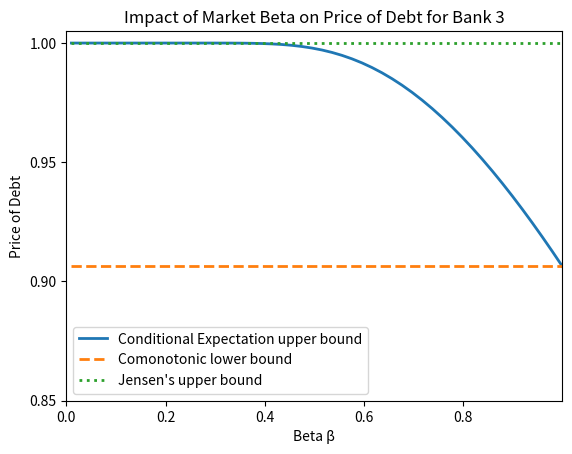

Write the Python code that produced this figure.
import numpy as np
from scipy.stats import norm
import matplotlib.pyplot as plt

# network
s = np.array([2, 4, 6])
pbar = np.array([10, 9, 6])
pi = np.array([[0, 1/5, 1/2], [4/9, 0, 1/3], [1/3, 1/2, 0]])
pit = pi.T
r = 0.0
T = 1.0
sigma = 1.0
qfinal = np.array([1.999, 1.09, 0.28])
lam = np.diag(np.array([1, 1, 1]))
id = np.identity(3)


def qbeta(q, beta):
    return np.exp((1 - sigma/beta)*(r + beta*sigma/2)*T)*q**(sigma/beta)


def price_debt(beta):
    z = sigma * beta
    qhat = qbeta(qfinal[2], beta)
    ds = np.diag(s)
    Delta = np.linalg.inv(np.subtract(id, np.dot(pi.T, lam)))
    delta = np.dot(np.dot(Delta, np.subtract(id, pi.T)), pbar)
    d1_hat = (np.log(1 / qhat) + (r - 1 / 2 * (sigma - 2 * z) * sigma) * T) / (sigma * np.sqrt(T))
    d2_hat = (np.log(1 / qhat) + (r - 1 / 2 * sigma ** 2) * T) / (sigma * np.sqrt(T))
    d1_nplus = (np.log(1 / 0.0000001) + (r - 1 / 2 * (sigma - 2 * z) * sigma) * T) / (sigma * np.sqrt(T))
    d2_nplus = (np.log(1 / 0.0000001) + (r - 1 / 2 * sigma ** 2) * T) / (sigma * np.sqrt(T))
    d1v = d1_hat * np.ones(3)
    d1nv = d1_nplus * np.ones(3)

    cdf1 = norm.cdf(-d1v) - norm.cdf(-d1nv)
    cdf2 = norm.cdf(-d2_hat) - norm.cdf(-d2_nplus)

    oo = np.exp(-r*T) + 1/pbar[2] * (np.dot(np.array([0, 0, 1]), np.dot(Delta, np.dot(ds, cdf1))) - np.exp(-r*T) * delta[2] * cdf2)
    return oo





x = np.linspace(0.01, 1)
b1 = np.empty(x.size)
for i in range(x.size):
    b1[i] = price_debt(x[i])





fig, ax = plt.subplots()
ax.plot(x, b1, linewidth=2.0, label="Conditional Expectation upper bound", color="tab:blue")
ax.plot(x, price_debt(1)*np.ones(x.size), linewidth=2.0, label="Comonotonic lower bound", color="tab:orange", linestyle="dashed")
ax.plot(x, price_debt(0.01)*np.ones(x.size), linewidth=2.0, label="Jensen's upper bound", color="tab:green",  linestyle="dotted")
ax.legend()
ax.set_ylabel('Price of Debt')
ax.set_xlabel("Beta \u03B2")
ax.set_title("Impact of Market Beta on Price of Debt for Bank 3")
ax.set(xlim=(0, 1.0), xticks=np.arange(0, 1, 0.2),
       ylim=(0.85, 1.005), yticks=np.arange(0.85, 1.0, .05))
plt.show()